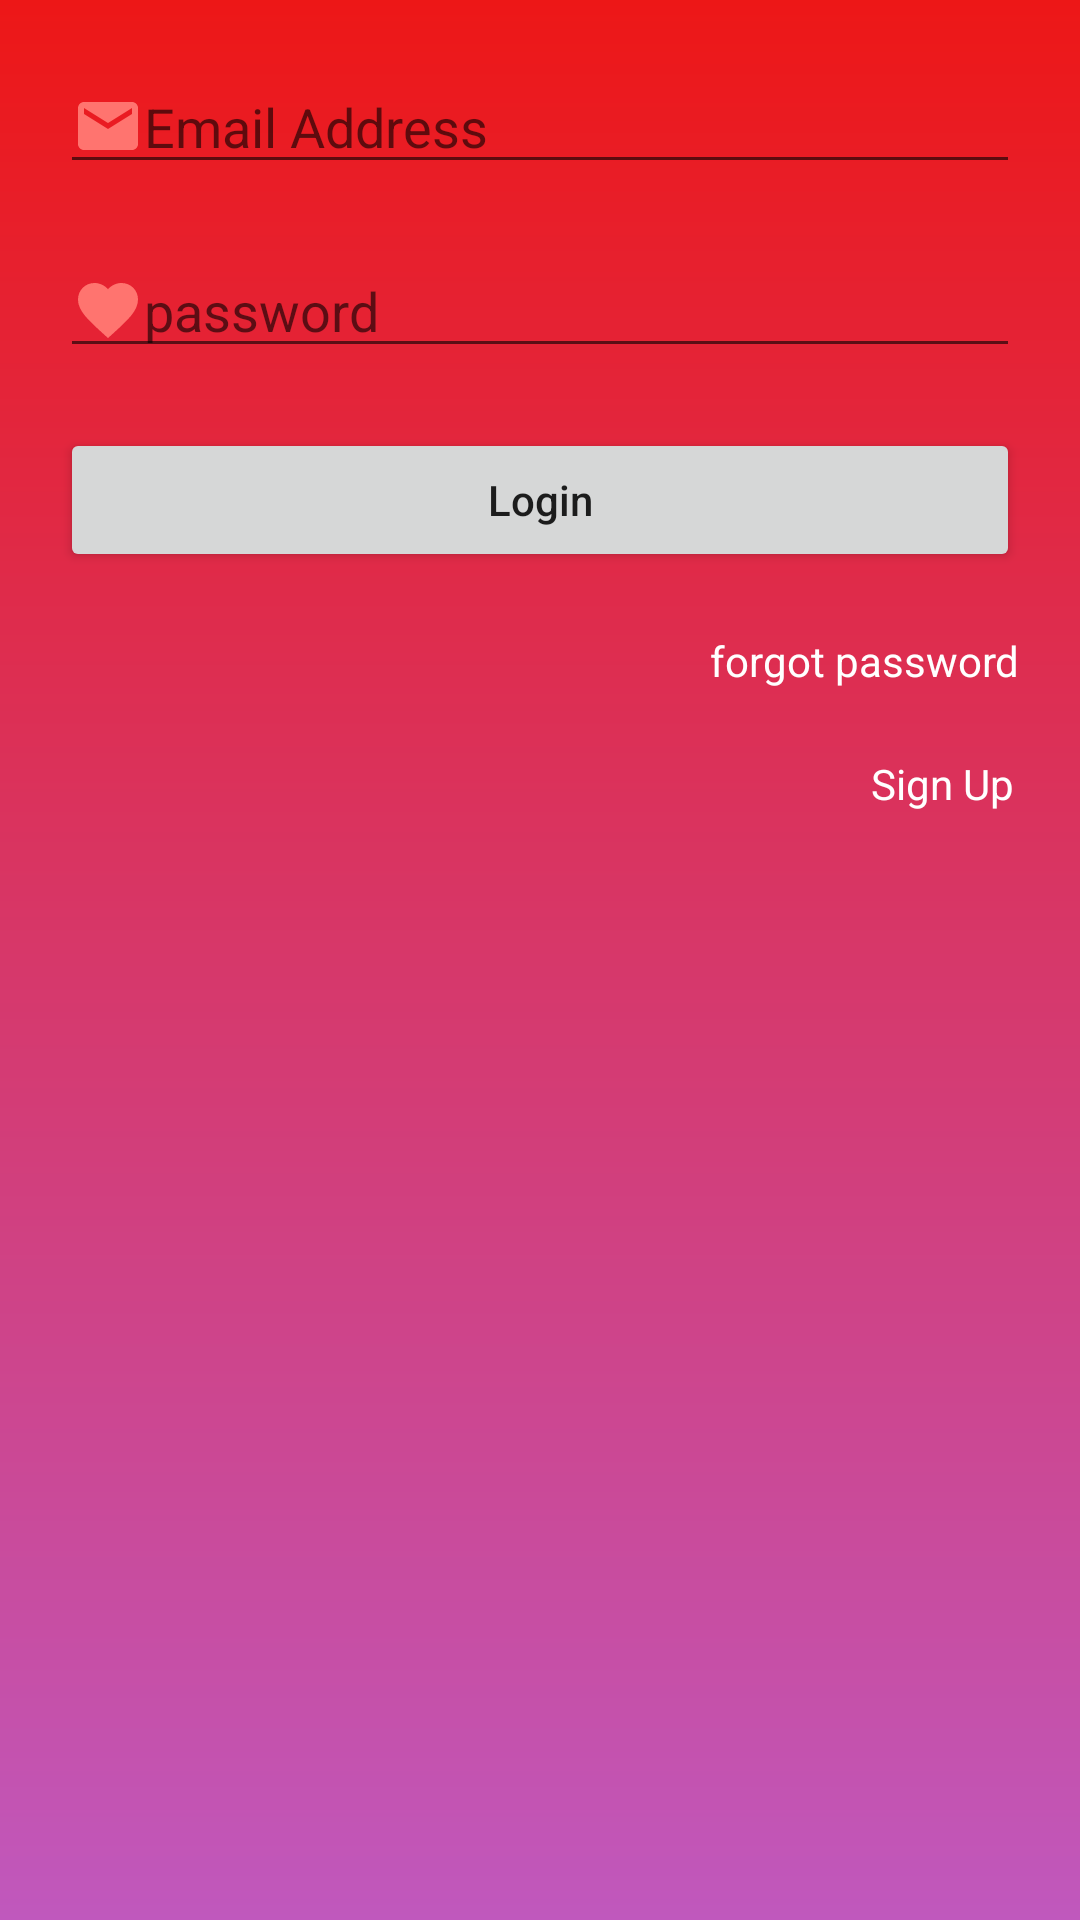

The Android layout XML behind this screen, and the referenced resources:
<!-- AndroidManifest.xml: application theme AppTheme -->
<!-- res/layout/activity_register.xml -->
<?xml version="1.0" encoding="utf-8"?>
<androidx.constraintlayout.widget.ConstraintLayout
    xmlns:android="http://schemas.android.com/apk/res/android"
    xmlns:app="http://schemas.android.com/apk/res-auto"
    xmlns:tools="http://schemas.android.com/tools"
    android:layout_width="match_parent"
    android:layout_height="match_parent"
    android:background="@drawable/screen_bg"
    tools:context=".Registry.RegisterActivity"
    tools:visibility="visible">

    <EditText
        android:id="@+id/emailLogin"
        android:layout_width="match_parent"
        android:layout_height="wrap_content"
        android:layout_margin="20dp"
        android:drawableLeft="@drawable/ic_email_black_24dp"
        android:hint="Email Address"
        android:textColor="#fff"
        android:inputType="textEmailAddress"
        app:layout_constraintTop_toTopOf="parent" />

    <EditText
        android:id="@+id/passwordLogin"
        android:layout_width="match_parent"
        android:layout_height="wrap_content"
        android:layout_margin="20dp"
        android:drawableLeft="@drawable/ic_favorite_black_24dp"
        android:hint="password"
        android:textColor="#fff"
        android:inputType="textPassword"
        app:layout_constraintTop_toBottomOf="@id/emailLogin" />

    <Button
        android:id="@+id/loginButton"
        android:layout_width="match_parent"
        android:layout_height="wrap_content"
        android:layout_margin="20dp"
        android:inputType="text"
        android:text="Login"
        app:layout_constraintTop_toBottomOf="@id/passwordLogin" />

    <TextView
        android:id="@+id/forgotPassword"
        android:layout_width="wrap_content"
        android:layout_height="wrap_content"
        android:layout_margin="20dp"
        android:textColor="#fff"
        android:text="forgot password"
        app:layout_constraintRight_toRightOf="parent"
        app:layout_constraintTop_toBottomOf="@id/loginButton" />

    <TextView
        android:id="@+id/signupText"
        android:layout_width="wrap_content"
        android:layout_height="wrap_content"
        android:layout_margin="20dp"
        android:padding="2dp"
        android:textColor="#fff"
        android:text="Sign Up"
        app:layout_constraintRight_toRightOf="parent"
        app:layout_constraintTop_toBottomOf="@id/forgotPassword" />

</androidx.constraintlayout.widget.ConstraintLayout>
<!-- resources referenced by this layout -->
<resources>
  <!-- drawable ic_email_black_24dp (drawable) -->
  <vector android:height="24dp" android:tint="#FF746F"
      android:viewportHeight="24.0" android:viewportWidth="24.0"
      android:width="24dp" xmlns:android="http://schemas.android.com/apk/res/android">
      <path android:fillColor="#FF000000" android:pathData="M20,4L4,4c-1.1,0 -1.99,0.9 -1.99,2L2,18c0,1.1 0.9,2 2,2h16c1.1,0 2,-0.9 2,-2L22,6c0,-1.1 -0.9,-2 -2,-2zM20,8l-8,5 -8,-5L4,6l8,5 8,-5v2z"/>
  </vector>
  <!-- drawable ic_favorite_black_24dp (drawable) -->
  <vector android:height="24dp" android:tint="#FF746F"
      android:viewportHeight="24.0" android:viewportWidth="24.0"
      android:width="24dp" xmlns:android="http://schemas.android.com/apk/res/android">
      <path android:fillColor="#FF000000" android:pathData="M12,21.35l-1.45,-1.32C5.4,15.36 2,12.28 2,8.5 2,5.42 4.42,3 7.5,3c1.74,0 3.41,0.81 4.5,2.09C13.09,3.81 14.76,3 16.5,3 19.58,3 22,5.42 22,8.5c0,3.78 -3.4,6.86 -8.55,11.54L12,21.35z"/>
  </vector>
  <!-- drawable screen_bg (drawable) -->
  <?xml version="1.0" encoding="utf-8"?>
  <shape xmlns:android="http://schemas.android.com/apk/res/android"
      android:shape="rectangle">
      <gradient
          android:angle="90"
          android:startColor="#C058BD"
  
          android:endColor="#ED1717"
          android:type="linear"/>
  </shape>
  <style name="AppTheme" parent="Theme.AppCompat.Light.NoActionBar">
          
          <item name="colorPrimary">@color/colorPrimary</item>
          <item name="colorPrimaryDark">@color/colorPrimaryDark</item>
          <item name="colorAccent">@color/colorAccent</item>
      </style>
  <color name="colorPrimary">#ED1717</color>
  <color name="colorPrimaryDark">#ED1717</color>
  <color name="colorAccent">#DB2020</color>
</resources>
